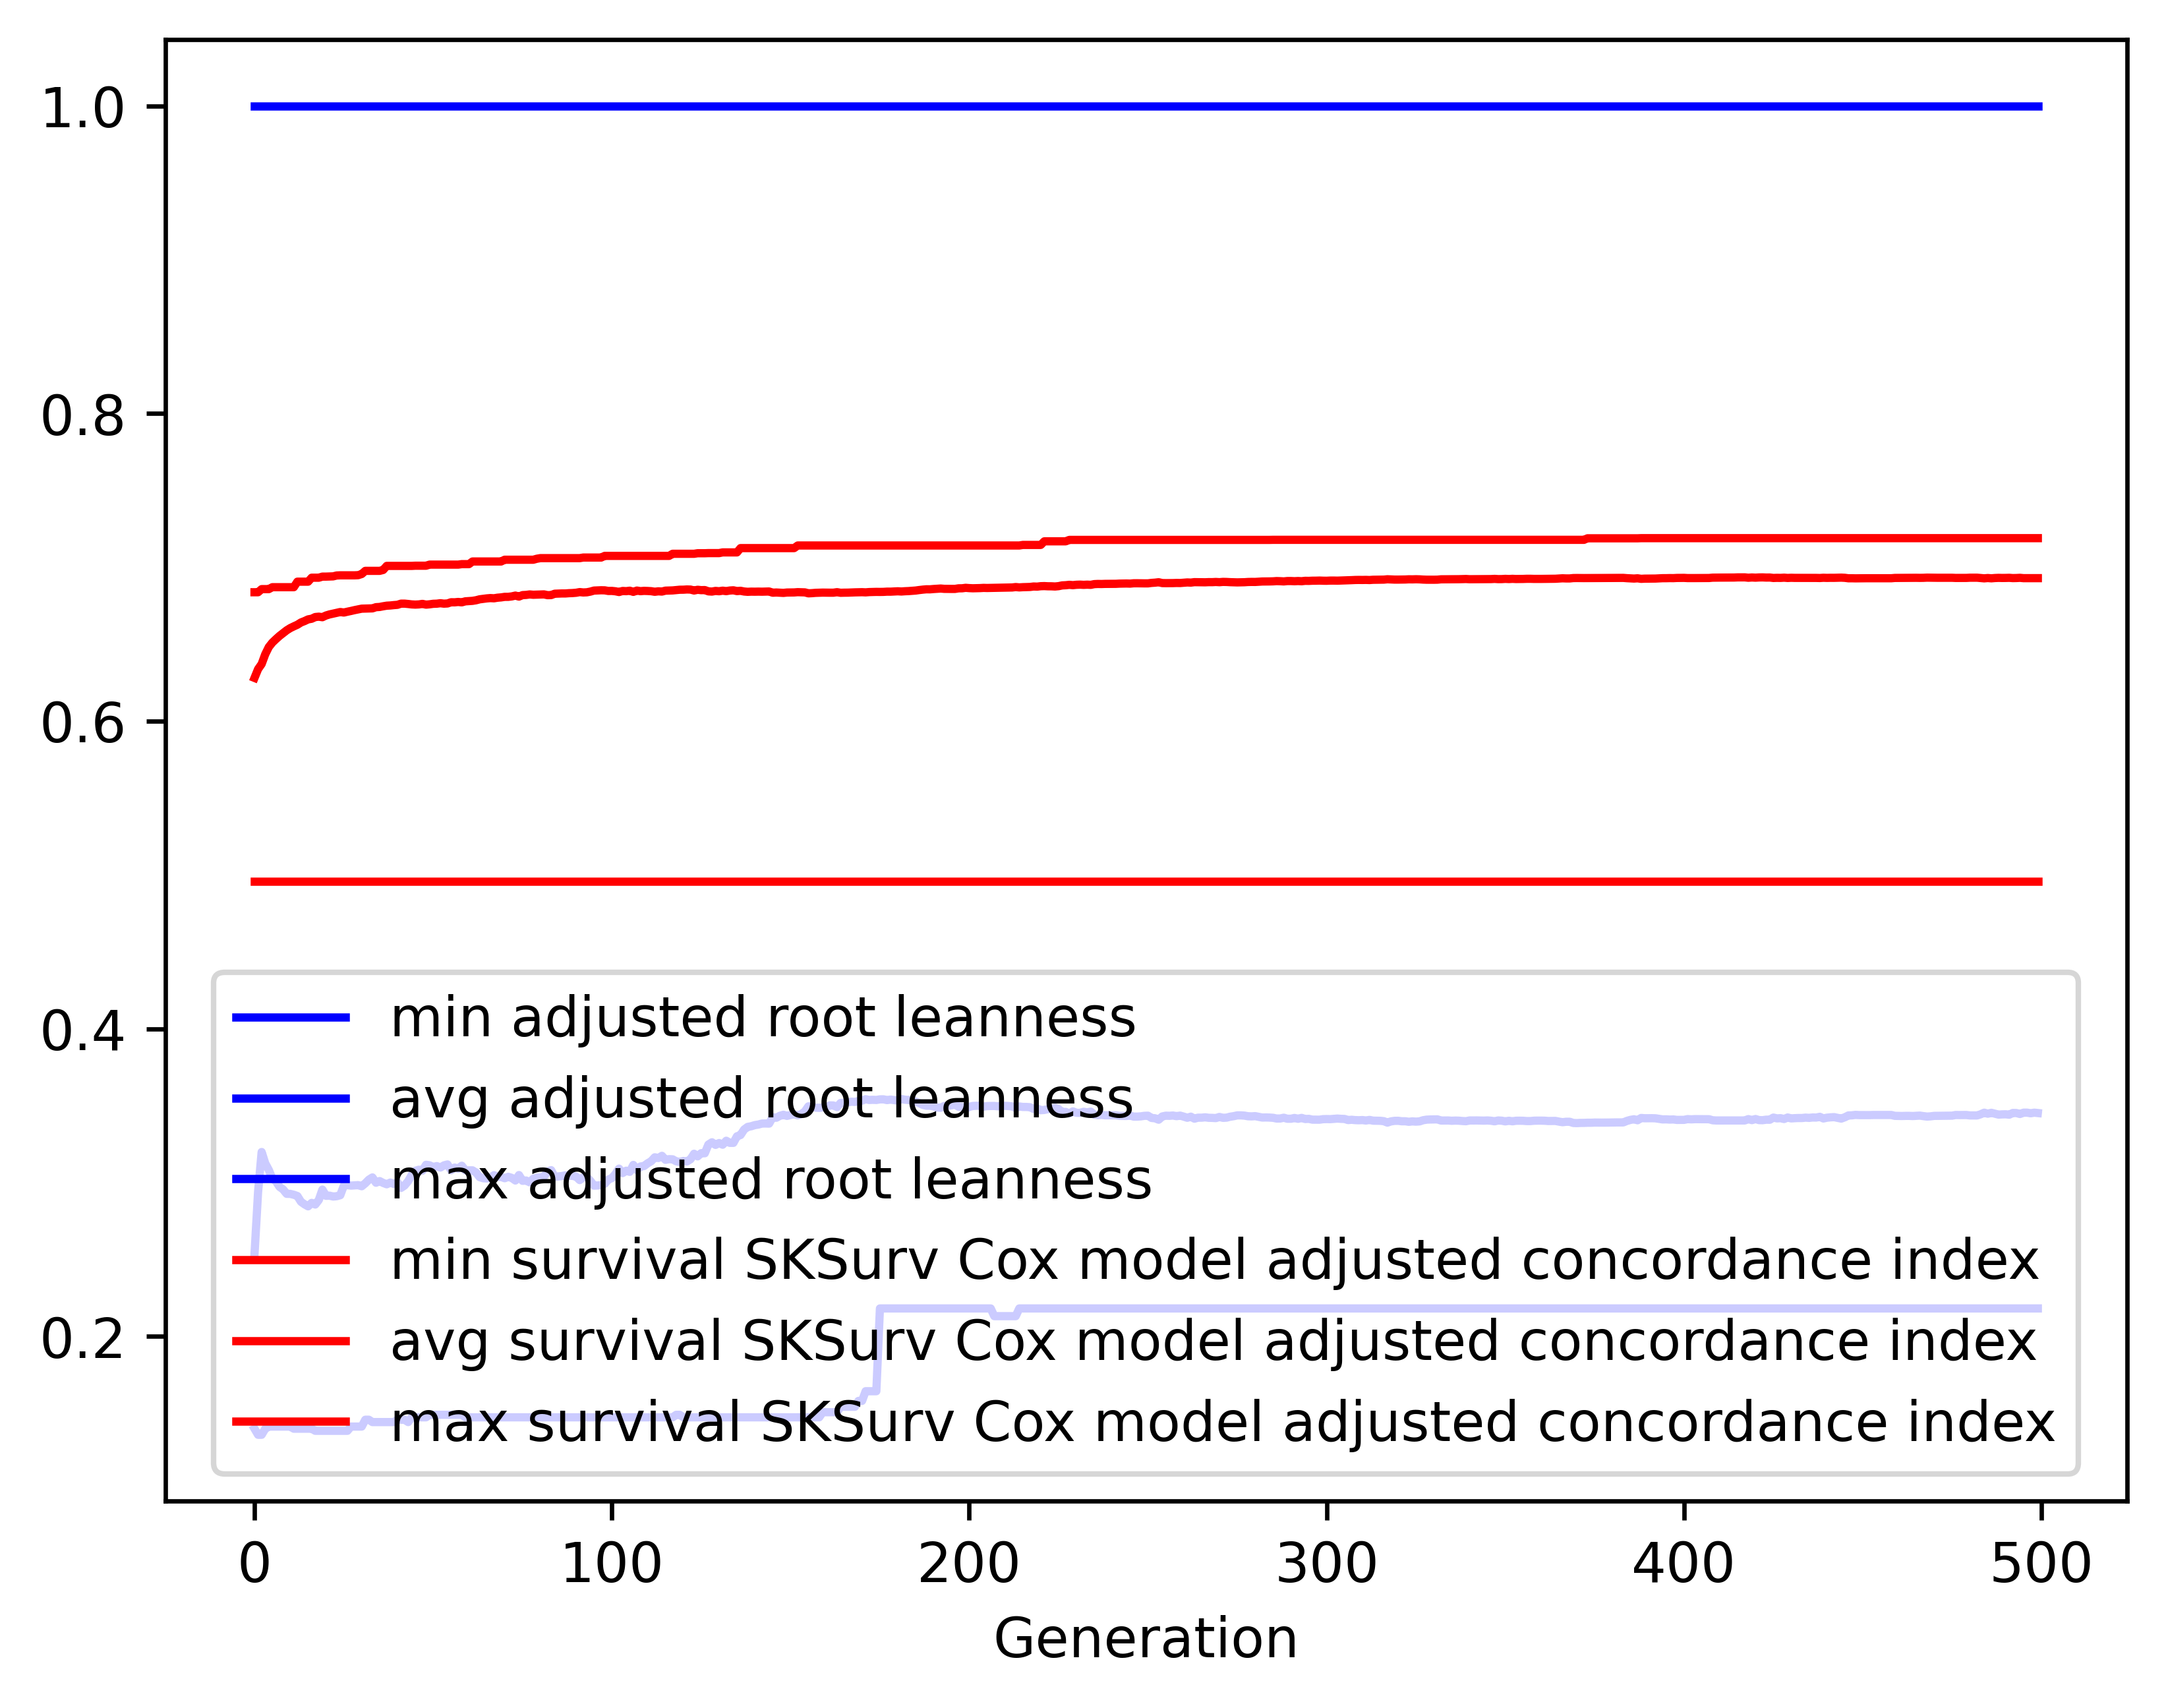

The data file committed next to this chart (first rows):
gen, evals, gen_feats, explored, adjusted root leanness_min, adjusted root leanness_avg, adjusted root leanness_max, adjusted root leanness_std, survival SKSurv Cox model adjusted conco…, survival SKSurv Cox model adjusted conco…, survival SKSurv Cox model adjusted conco…, survival SKSurv Cox model adjusted conco…
0, 500, 127, 127, 0.14, 0.2534, 1.0, 0.1675, 0.496, 0.6281, 0.6838, 0.03345
1, 513, 386, 387, 0.1361, 0.294, 1.0, 0.1318, 0.496, 0.6338, 0.6838, 0.0323
2, 500, 401, 586, 0.1361, 0.3199, 1.0, 0.1427, 0.496, 0.6371, 0.6858, 0.03117
3, 500, 409, 754, 0.14, 0.3126, 1.0, 0.1448, 0.496, 0.6435, 0.6858, 0.02802
4, 500, 450, 941, 0.1414, 0.3083, 1.0, 0.1434, 0.496, 0.6482, 0.6858, 0.0249
5, 500, 471, 1097, 0.1414, 0.3026, 1.0, 0.1433, 0.496, 0.6511, 0.6871, 0.02398
6, 500, 465, 1236, 0.1414, 0.3008, 1.0, 0.1431, 0.496, 0.6533, 0.6871, 0.02347
7, 500, 529, 1400, 0.1414, 0.2973, 1.0, 0.1416, 0.496, 0.6554, 0.6871, 0.02309
8, 500, 508, 1529, 0.1414, 0.2956, 1.0, 0.1417, 0.496, 0.6572, 0.6871, 0.02294
9, 500, 484, 1644, 0.1414, 0.2927, 1.0, 0.1407, 0.496, 0.659, 0.6871, 0.02223
10, 500, 502, 1733, 0.1414, 0.2927, 1.0, 0.1406, 0.496, 0.6605, 0.6871, 0.02105
11, 500, 517, 1832, 0.14, 0.2921, 1.0, 0.1414, 0.496, 0.6616, 0.6871, 0.021
12, 500, 480, 1911, 0.14, 0.2913, 1.0, 0.1411, 0.496, 0.6627, 0.6907, 0.02101
13, 500, 516, 1998, 0.14, 0.2876, 1.0, 0.1394, 0.496, 0.6641, 0.6907, 0.0204
14, 500, 525, 2080, 0.14, 0.2859, 1.0, 0.1392, 0.496, 0.6651, 0.6907, 0.02042
15, 500, 519, 2149, 0.14, 0.2846, 1.0, 0.1399, 0.496, 0.6661, 0.6907, 0.02059
16, 500, 535, 2215, 0.14, 0.2868, 1.0, 0.1386, 0.496, 0.6666, 0.6932, 0.02066
17, 500, 497, 2262, 0.1387, 0.2858, 1.0, 0.1396, 0.496, 0.6677, 0.6932, 0.02086
18, 500, 527, 2323, 0.1387, 0.2887, 1.0, 0.1411, 0.496, 0.6679, 0.6932, 0.02133
19, 500, 549, 2382, 0.1387, 0.2955, 1.0, 0.1426, 0.496, 0.6676, 0.694, 0.02193
20, 500, 522, 2423, 0.1387, 0.2914, 1.0, 0.1411, 0.496, 0.6687, 0.694, 0.02146
21, 500, 553, 2463, 0.1387, 0.2915, 1.0, 0.1411, 0.496, 0.6694, 0.694, 0.02122
22, 500, 516, 2492, 0.1387, 0.291, 1.0, 0.1418, 0.496, 0.6699, 0.6941, 0.02135
23, 500, 511, 2521, 0.1387, 0.2912, 1.0, 0.1418, 0.496, 0.6704, 0.6947, 0.02136
24, 500, 518, 2545, 0.1387, 0.2918, 1.0, 0.1417, 0.496, 0.6709, 0.6948, 0.02153
25, 500, 539, 2579, 0.1387, 0.2981, 1.0, 0.1419, 0.496, 0.6706, 0.6948, 0.0219
26, 500, 533, 2607, 0.1387, 0.2984, 1.0, 0.1419, 0.496, 0.6711, 0.6948, 0.02194
27, 500, 521, 2634, 0.1414, 0.2981, 1.0, 0.142, 0.496, 0.6716, 0.6948, 0.02181
28, 500, 559, 2655, 0.1414, 0.2982, 1.0, 0.142, 0.496, 0.6722, 0.6948, 0.02176
29, 500, 535, 2677, 0.1414, 0.2984, 1.0, 0.1411, 0.496, 0.6727, 0.6949, 0.02181
30, 500, 507, 2696, 0.1414, 0.2976, 1.0, 0.1416, 0.496, 0.6731, 0.6956, 0.02189
31, 500, 523, 2705, 0.1459, 0.2996, 1.0, 0.1437, 0.496, 0.6732, 0.6977, 0.02249
32, 500, 557, 2720, 0.1459, 0.3019, 1.0, 0.1423, 0.496, 0.6733, 0.6977, 0.0225
33, 500, 533, 2737, 0.1443, 0.3034, 1.0, 0.1447, 0.496, 0.6733, 0.6977, 0.02318
34, 500, 503, 2746, 0.1443, 0.2999, 1.0, 0.1437, 0.496, 0.6741, 0.6977, 0.02263
35, 500, 532, 2764, 0.1443, 0.301, 1.0, 0.1439, 0.496, 0.6742, 0.6977, 0.02278
36, 500, 561, 2779, 0.1443, 0.2998, 1.0, 0.1439, 0.496, 0.6747, 0.6983, 0.02278
37, 500, 531, 2792, 0.1443, 0.2989, 1.0, 0.1438, 0.496, 0.6751, 0.7009, 0.02284
38, 500, 566, 2800, 0.1443, 0.3, 1.0, 0.1433, 0.496, 0.6752, 0.7009, 0.0229
39, 500, 533, 2811, 0.1443, 0.2991, 1.0, 0.1441, 0.496, 0.6754, 0.7009, 0.02297
40, 500, 569, 2824, 0.1459, 0.3002, 1.0, 0.1434, 0.496, 0.6756, 0.7009, 0.02303
41, 500, 557, 2832, 0.1459, 0.2966, 1.0, 0.1433, 0.496, 0.6764, 0.7009, 0.02301
42, 500, 530, 2833, 0.1459, 0.2981, 1.0, 0.1433, 0.496, 0.6764, 0.7009, 0.02309
43, 500, 552, 2839, 0.1443, 0.301, 1.0, 0.1431, 0.496, 0.6762, 0.7009, 0.02313
44, 500, 533, 2845, 0.1474, 0.305, 1.0, 0.1438, 0.496, 0.6759, 0.7009, 0.02344
45, 500, 560, 2851, 0.1474, 0.3077, 1.0, 0.1427, 0.496, 0.6758, 0.701, 0.02327
46, 500, 534, 2856, 0.1474, 0.3084, 1.0, 0.1424, 0.496, 0.6759, 0.701, 0.02328
47, 500, 508, 2861, 0.1474, 0.3078, 1.0, 0.1428, 0.496, 0.6762, 0.701, 0.02338
48, 500, 506, 2863, 0.1474, 0.3116, 1.0, 0.1441, 0.496, 0.6757, 0.701, 0.02385
49, 500, 529, 2866, 0.1491, 0.3113, 1.0, 0.1444, 0.496, 0.6759, 0.7018, 0.02396
50, 500, 517, 2870, 0.1491, 0.3101, 1.0, 0.145, 0.496, 0.6763, 0.7018, 0.02396
51, 500, 509, 2872, 0.1491, 0.3108, 1.0, 0.1451, 0.496, 0.6764, 0.7018, 0.02398
52, 500, 534, 2875, 0.1491, 0.3098, 1.0, 0.146, 0.496, 0.6767, 0.7018, 0.02398
53, 500, 550, 2877, 0.1491, 0.3112, 1.0, 0.1475, 0.496, 0.6764, 0.7018, 0.02476
54, 500, 545, 2879, 0.1491, 0.3118, 1.0, 0.1478, 0.496, 0.6765, 0.7018, 0.02463
55, 500, 519, 2885, 0.1491, 0.308, 1.0, 0.1466, 0.496, 0.6773, 0.7018, 0.02421
56, 500, 534, 2887, 0.1491, 0.3098, 1.0, 0.1463, 0.496, 0.6772, 0.7018, 0.02428
57, 500, 523, 2892, 0.1491, 0.3091, 1.0, 0.1461, 0.496, 0.6775, 0.7018, 0.0243
58, 500, 516, 2892, 0.1491, 0.311, 1.0, 0.1474, 0.496, 0.6772, 0.7021, 0.02476
59, 500, 507, 2895, 0.1474, 0.3079, 1.0, 0.1469, 0.496, 0.6779, 0.7021, 0.02437
... 440 more rows
